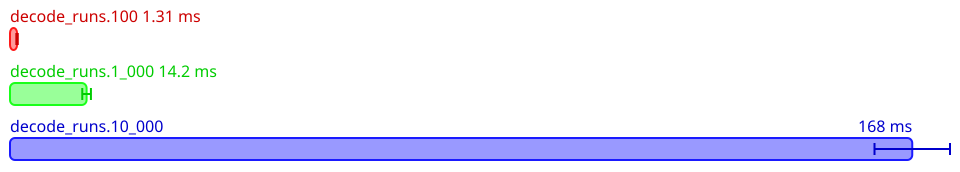

The file beside this chart, header and first rows:
Name, Mean (ps), 2*Stdev (ps), Allocated, Copied, Peak Memory
All.decode_runs.100, 1312351768, 130837758, 4664046, 69591, 13631488
All.decode_runs.1_000, 14246245650, 803688894, 50225826, 2261133, 13631488
All.decode_runs.10_000, 167818669600, 7020860794, 552593894, 34780840, 23068672
